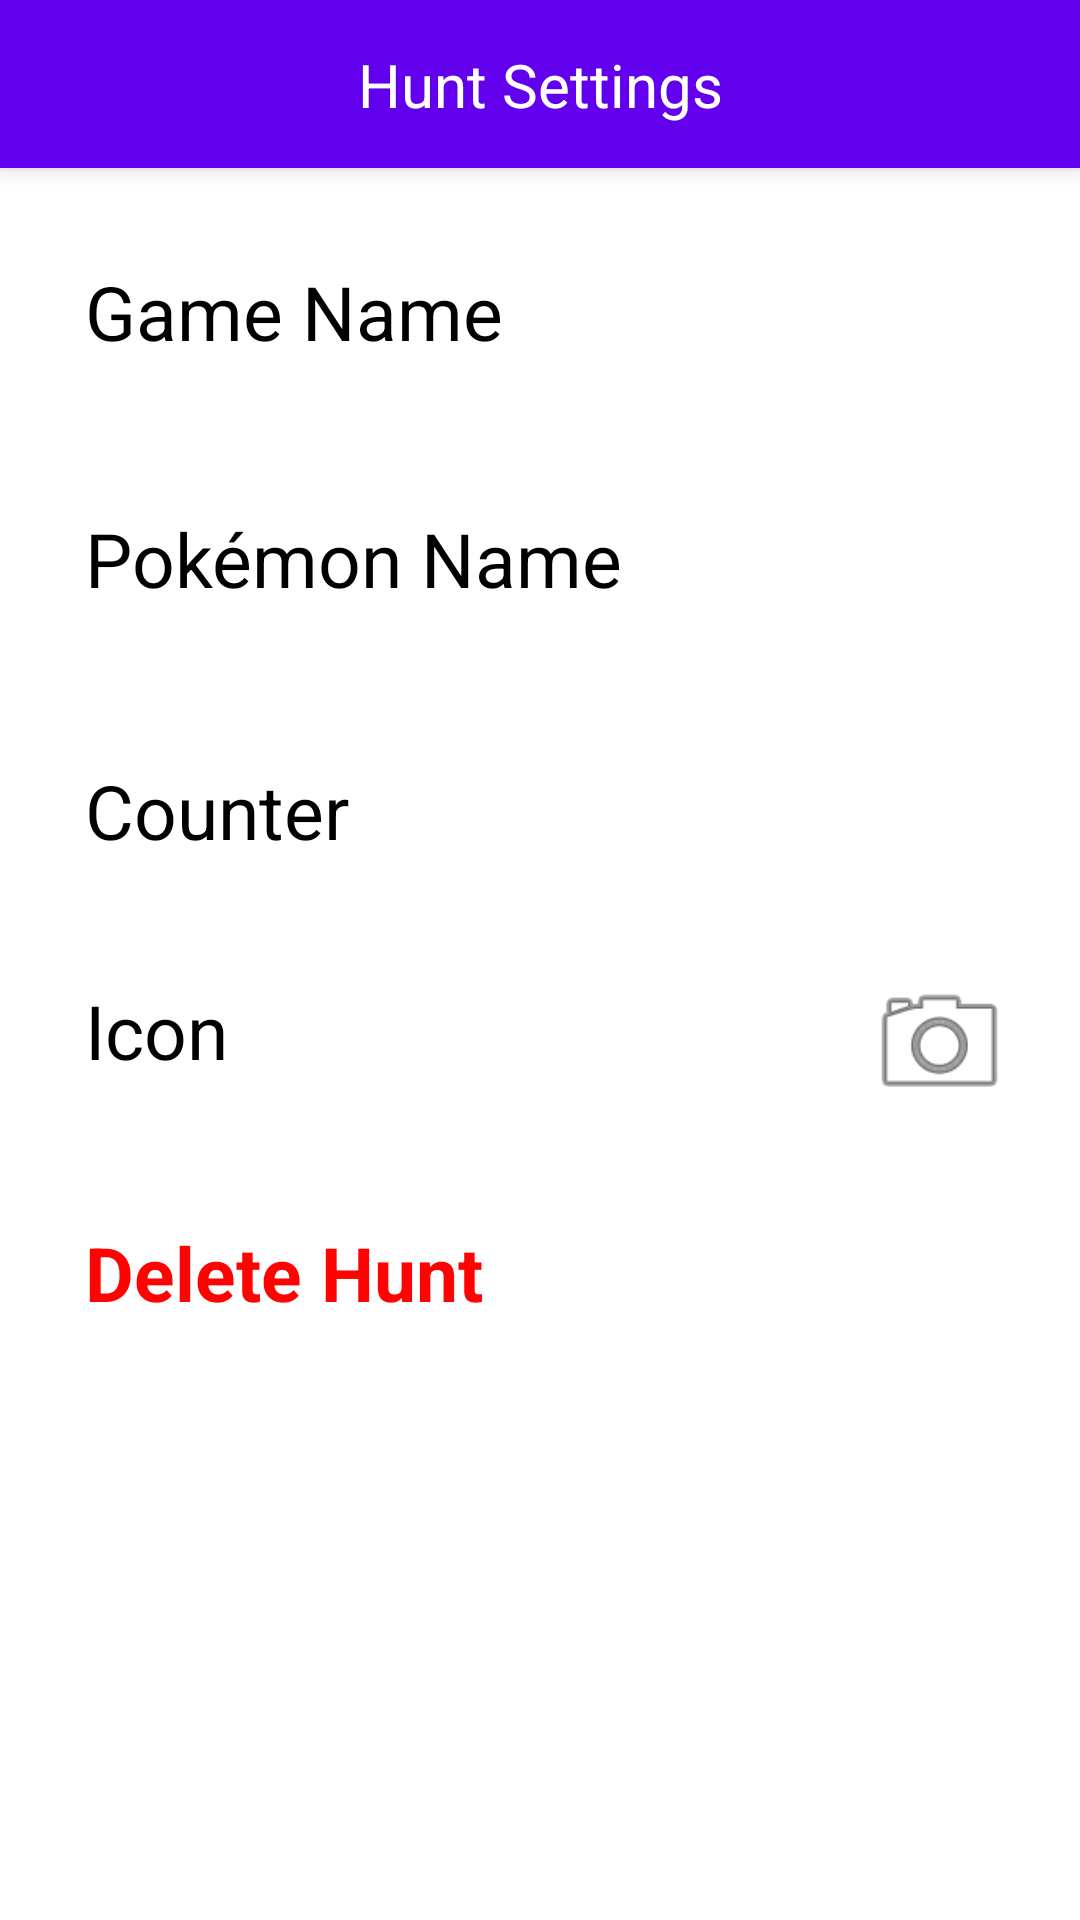

Reconstruct the res/layout file that produces this screen, plus the resources it refers to.
<!-- AndroidManifest.xml: application theme Theme.ShinyHunter -->
<!-- res/layout/hunt_settings_menu.xml -->
<?xml version="1.0" encoding="utf-8"?>
<androidx.constraintlayout.widget.ConstraintLayout xmlns:android="http://schemas.android.com/apk/res/android"
    xmlns:app="http://schemas.android.com/apk/res-auto"
    xmlns:tools="http://schemas.android.com/tools"
    android:layout_width="match_parent"
    android:layout_height="match_parent">

    <include
        android:id="@+id/hunt_settings_toolbar"
        layout="@layout/hunt_settings_toolbar"
        app:layout_constraintBottom_toBottomOf="parent"
        app:layout_constraintEnd_toEndOf="parent"
        app:layout_constraintHorizontal_bias="0.0"
        app:layout_constraintStart_toStartOf="parent"
        app:layout_constraintTop_toTopOf="parent"
        app:layout_constraintVertical_bias="0.0">
    </include>

    <TextView
        android:id="@+id/deleteHuntBtn"
        android:layout_width="196dp"
        android:layout_height="50dp"
        android:ems="10"
        android:text="Delete Hunt"
        android:textColor="#FF0303"
        android:textSize="25sp"
        android:textStyle="bold"
        app:layout_constraintBottom_toBottomOf="parent"
        app:layout_constraintEnd_toEndOf="parent"
        app:layout_constraintHorizontal_bias="0.172"
        app:layout_constraintStart_toStartOf="parent"
        app:layout_constraintTop_toBottomOf="@+id/iconChange"
        app:layout_constraintVertical_bias="0.143" />

    <TextView
        android:id="@+id/iconChange"
        android:layout_width="196dp"
        android:layout_height="50dp"
        android:ems="10"
        android:text="Icon"
        android:textColor="#000000"
        android:textSize="25sp"
        app:layout_constraintBottom_toBottomOf="parent"
        app:layout_constraintEnd_toEndOf="parent"
        app:layout_constraintHorizontal_bias="0.172"
        app:layout_constraintStart_toStartOf="parent"
        app:layout_constraintTop_toBottomOf="@+id/gameVerChange"
        app:layout_constraintVertical_bias="0.416" />

    <TextView
        android:id="@+id/counterChange"
        android:layout_width="196dp"
        android:layout_height="50dp"
        android:ems="10"
        android:text="Counter"
        android:textColor="#000000"
        android:textSize="25sp"
        app:layout_constraintBottom_toBottomOf="parent"
        app:layout_constraintEnd_toEndOf="parent"
        app:layout_constraintHorizontal_bias="0.172"
        app:layout_constraintStart_toStartOf="parent"
        app:layout_constraintTop_toBottomOf="@+id/pokeNameChange"
        app:layout_constraintVertical_bias="0.092" />

    <TextView
        android:id="@+id/pokeNameChange"
        android:layout_width="196dp"
        android:layout_height="50dp"
        android:ems="10"
        android:text="Pokémon Name"
        android:textColor="#000000"
        android:textSize="25sp"
        app:layout_constraintBottom_toBottomOf="parent"
        app:layout_constraintEnd_toEndOf="parent"
        app:layout_constraintHorizontal_bias="0.172"
        app:layout_constraintStart_toStartOf="parent"
        app:layout_constraintTop_toBottomOf="@+id/gameVerChange"
        app:layout_constraintVertical_bias="0.067" />

    <TextView
        android:id="@+id/gameVerChange"
        android:layout_width="194dp"
        android:layout_height="52dp"
        android:ems="10"
        android:text="Game Name"
        android:textColor="#000000"
        android:textSize="25sp"
        app:layout_constraintBottom_toBottomOf="parent"
        app:layout_constraintEnd_toEndOf="parent"
        app:layout_constraintHorizontal_bias="0.17"
        app:layout_constraintStart_toStartOf="parent"
        app:layout_constraintTop_toTopOf="parent"
        app:layout_constraintVertical_bias="0.148" />

    <ImageView
        android:id="@+id/imageView3"
        android:layout_width="57dp"
        android:layout_height="50dp"
        app:layout_constraintBottom_toBottomOf="parent"
        app:layout_constraintEnd_toEndOf="parent"
        app:layout_constraintHorizontal_bias="0.768"
        app:layout_constraintStart_toEndOf="@+id/iconChange"
        app:layout_constraintTop_toTopOf="parent"
        app:layout_constraintVertical_bias="0.547"
        app:srcCompat="@android:drawable/ic_menu_camera" />


</androidx.constraintlayout.widget.ConstraintLayout>
<!-- res/layout/hunt_settings_toolbar.xml (included above) -->
<?xml version="1.0" encoding="utf-8"?>
<androidx.constraintlayout.widget.ConstraintLayout xmlns:android="http://schemas.android.com/apk/res/android"
    xmlns:app="http://schemas.android.com/apk/res-auto"
    xmlns:tools="http://schemas.android.com/tools"
    android:layout_width="match_parent"
    android:layout_height="match_parent"
    tools:context=".MainMenu">


    <com.google.android.material.appbar.MaterialToolbar
        android:id="@+id/materialToolbar"
        android:layout_width="match_parent"
        android:layout_height="wrap_content"
        android:background="@color/design_default_color_primary"
        android:elevation="4dp"
        android:theme="@style/ThemeOverlay.AppCompat.Dark.ActionBar"
        app:layout_constraintBottom_toBottomOf="parent"
        app:layout_constraintEnd_toEndOf="parent"
        app:layout_constraintHorizontal_bias="0.0"
        app:layout_constraintStart_toStartOf="parent"
        app:layout_constraintTop_toTopOf="parent"
        app:layout_constraintVertical_bias="0.0">

    </com.google.android.material.appbar.MaterialToolbar>

    <TextView
        android:id="@+id/toolbar_lbl"
        android:layout_width="wrap_content"
        android:layout_height="wrap_content"
        android:text="@string/hunt_settings"
        android:textColor="#FFFFFF"
        android:textSize="20sp"
        android:translationZ="90dp"
        app:layout_constraintBottom_toBottomOf="@+id/materialToolbar"
        app:layout_constraintEnd_toEndOf="parent"
        app:layout_constraintStart_toStartOf="parent"
        app:layout_constraintTop_toTopOf="@+id/materialToolbar" />

    <ImageButton
        android:id="@+id/backBtn"
        android:layout_width="61dp"
        android:layout_height="54dp"
        android:background="@null"
        android:contentDescription="@string/go_to_settings"
        android:translationZ="90dp"
        app:layout_constraintBottom_toBottomOf="@+id/materialToolbar"
        app:layout_constraintEnd_toEndOf="@+id/materialToolbar"
        app:layout_constraintHorizontal_bias="0.0"
        app:layout_constraintStart_toStartOf="@+id/materialToolbar"
        app:layout_constraintTop_toTopOf="@+id/materialToolbar"
        app:layout_constraintVertical_bias="1.0"
        app:srcCompat="@drawable/back_icon_light" />

</androidx.constraintlayout.widget.ConstraintLayout>
<!-- resources referenced by this layout -->
<resources>
  <string name="go_to_settings">go to settings</string>
  <string name="hunt_settings">Hunt Settings</string>
  <style name="Theme.ShinyHunter" parent="Theme.MaterialComponents.DayNight.NoActionBar">
          
          <item name="colorPrimary">@color/purple_500</item>
          <item name="colorPrimaryVariant">@color/purple_700</item>
          <item name="colorOnPrimary">@color/white</item>
          
          <item name="colorSecondary">@color/teal_200</item>
          <item name="colorSecondaryVariant">@color/teal_700</item>
          <item name="colorOnSecondary">@color/black</item>
          
          <item name="android:statusBarColor" tools:targetApi="l">?attr/colorPrimaryVariant</item>
          
      </style>
  <!-- not gathered from this repository: default colours our renderer supplied (Android Studio template values) -->
  <color name="purple_500">#FF6200EE</color>
  <color name="purple_700">#FF3700B3</color>
  <color name="teal_200">#FF03DAC5</color>
  <color name="teal_700">#FF018786</color>
  <color name="black">#FF000000</color>
  <color name="white">#FFFFFFFF</color>
</resources>
